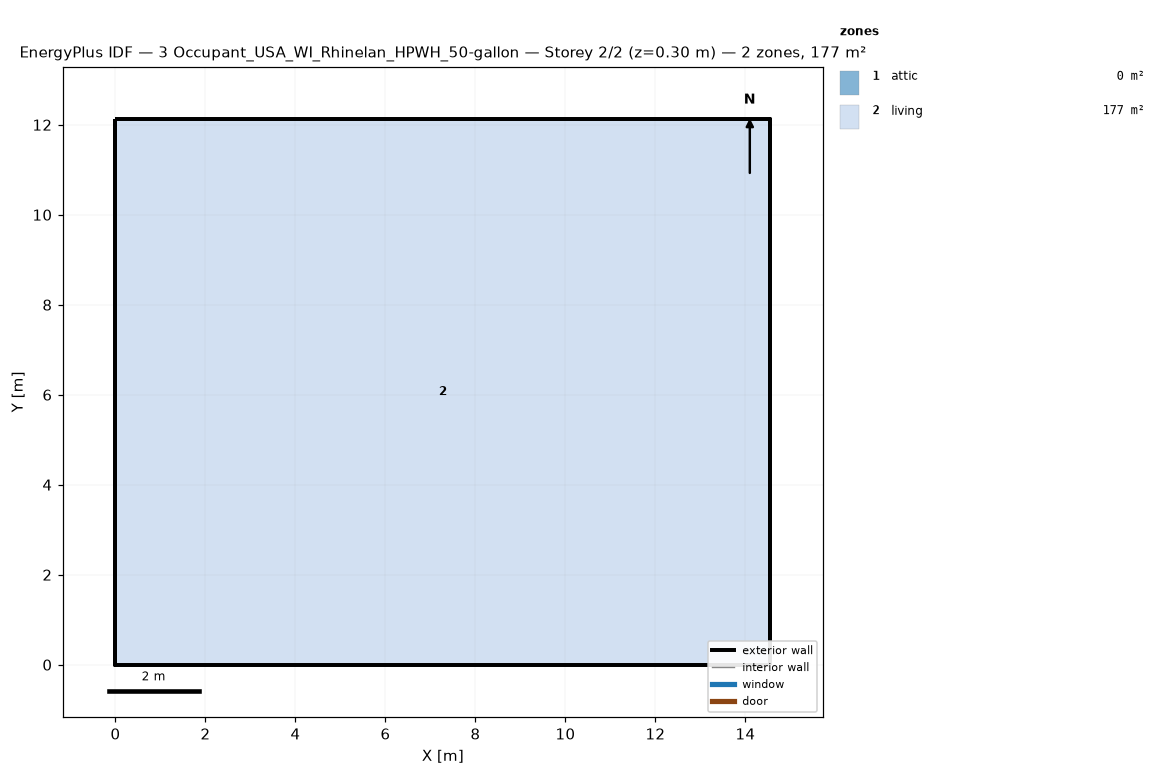
=== STOREY PLAN SPEC (per zone: floor XY polygon, exterior-wall plan segments, windows/doors) ===
zone 1: attic  (0.0 m²)
  exterior wall: (14.55, 0.00) – (14.55, 12.13) – (14.55, 6.06)  [18.2 m]
  exterior wall: (0.00, 12.13) – (0.00, 0.00) – (0.00, 6.06)  [18.2 m]
zone 2: living  (176.5 m²)
  floor: (0.00, 0.00) (0.00, 12.13) (14.55, 12.13) (14.55, 0.00)
  exterior wall: (0.00, 0.00) – (14.55, 0.00)  [14.6 m]
  exterior wall: (14.55, 0.00) – (14.55, 12.13)  [12.1 m]
  exterior wall: (14.55, 12.13) – (0.00, 12.13)  [14.6 m]
  exterior wall: (0.00, 12.13) – (0.00, 0.00)  [12.1 m]

=== DERIVED (storey summary) ===
Building: 3 Occupant_USA_WI_Rhinelan_HPWH_50-gallon
Storey: 2 of 2  (floor level z = 0.30 m)
Storey gross floor area: 176.5 m²
Zones on this storey: 2
  - attic: floor 0.0 m²; exterior wall 36.4 m (24.5 m²); WWR 0.0%
  - living: floor 176.5 m²; exterior wall 53.4 m (146.4 m²); WWR 0.0%
Zone adjacency: (none detected)